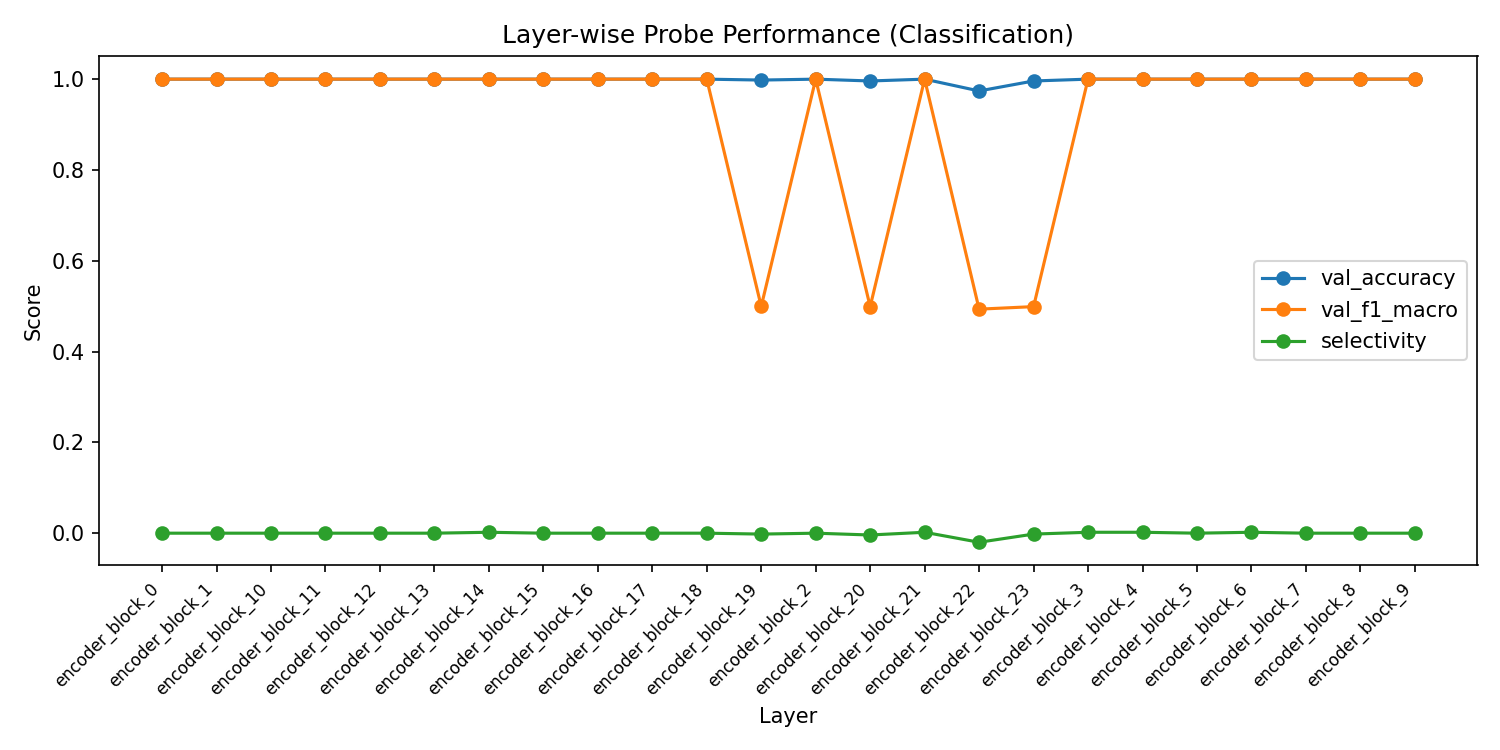

The file beside this chart, header and first rows:
layer, val_accuracy, val_f1_macro, val_f1_weighted, train_loss, selectivity
encoder_block_0, 1.0, 1.0, 1.0, 9.782758570509031e-05, 0.0
encoder_block_1, 1.0, 1.0, 1.0, 0.000166, 0.0
encoder_block_10, 1.0, 1.0, 1.0, 1.0518543907285979e-05, 0.0
encoder_block_11, 1.0, 1.0, 1.0, 9.151409181463856e-06, 0.0
encoder_block_12, 1.0, 1.0, 1.0, 6.117851868718087e-05, 0.0
encoder_block_13, 1.0, 1.0, 1.0, 1.231768755537309e-05, 0.0
encoder_block_14, 1.0, 1.0, 1.0, 1.4363617285400525e-05, 0.002
encoder_block_15, 1.0, 1.0, 1.0, 1.7584575188165116e-05, 0.0
encoder_block_16, 1.0, 1.0, 1.0, 1.5916056833968166e-06, 0.0
encoder_block_17, 1.0, 1.0, 1.0, 3.76738097429552e-06, 0.0
encoder_block_18, 1.0, 1.0, 1.0, 1.3374660642205704e-06, 0.0
encoder_block_19, 0.998, 0.4995, 0.999, 1.0375174077370541e-06, -0.002
encoder_block_2, 1.0, 1.0, 1.0, 0.0001228, 0.0
encoder_block_20, 0.996, 0.499, 0.998, 3.246577070761505e-08, -0.004
encoder_block_21, 1.0, 1.0, 1.0, 1.5205279249740232e-07, 0.002
encoder_block_22, 0.974, 0.4934, 0.9868, 1.6058572158941488e-06, -0.02
encoder_block_23, 0.996, 0.499, 0.998, 1.9536987604990627e-06, -0.002
encoder_block_3, 1.0, 1.0, 1.0, 0.0002092, 0.002
encoder_block_4, 1.0, 1.0, 1.0, 7.608784017065773e-06, 0.002
encoder_block_5, 1.0, 1.0, 1.0, 1.9476689986832855e-05, 0.0
encoder_block_6, 1.0, 1.0, 1.0, 5.8081777347575146e-05, 0.002
encoder_block_7, 1.0, 1.0, 1.0, 2.176511376698424e-05, 0.0
encoder_block_8, 1.0, 1.0, 1.0, 0.0001393, 0.0
encoder_block_9, 1.0, 1.0, 1.0, 6.82172572447194e-05, 0.0
